24-way image classification set "dataset2mo" from GitHub (lei047483-a11y/TCM-MicroScope); label vocabulary: arborvitae seed, baiziren, banxiaqu, chinese angelica, chuanqiong, cinnabar, cinnamon bark, codonopsis root, cuwuweizi, danggui, dangshen, fuling, honey fried astragalus, honey fried licorice, poria, processed pinellia, rougui, sour jujube seed, suanzaoren, szechuan lovage rhizome, vinegar processed schisandra, zhigancao, zhihuangqi, zhusha.

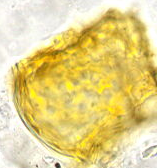
Label: sour jujube seed

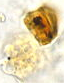
Label: vinegar processed schisandra

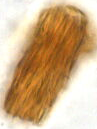
Label: processed pinellia

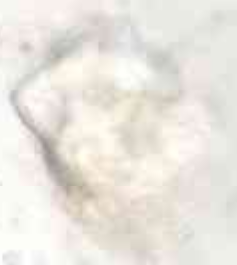
Label: cinnamon bark

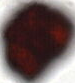
Label: cinnabar

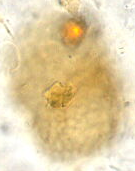
Label: szechuan lovage rhizome
